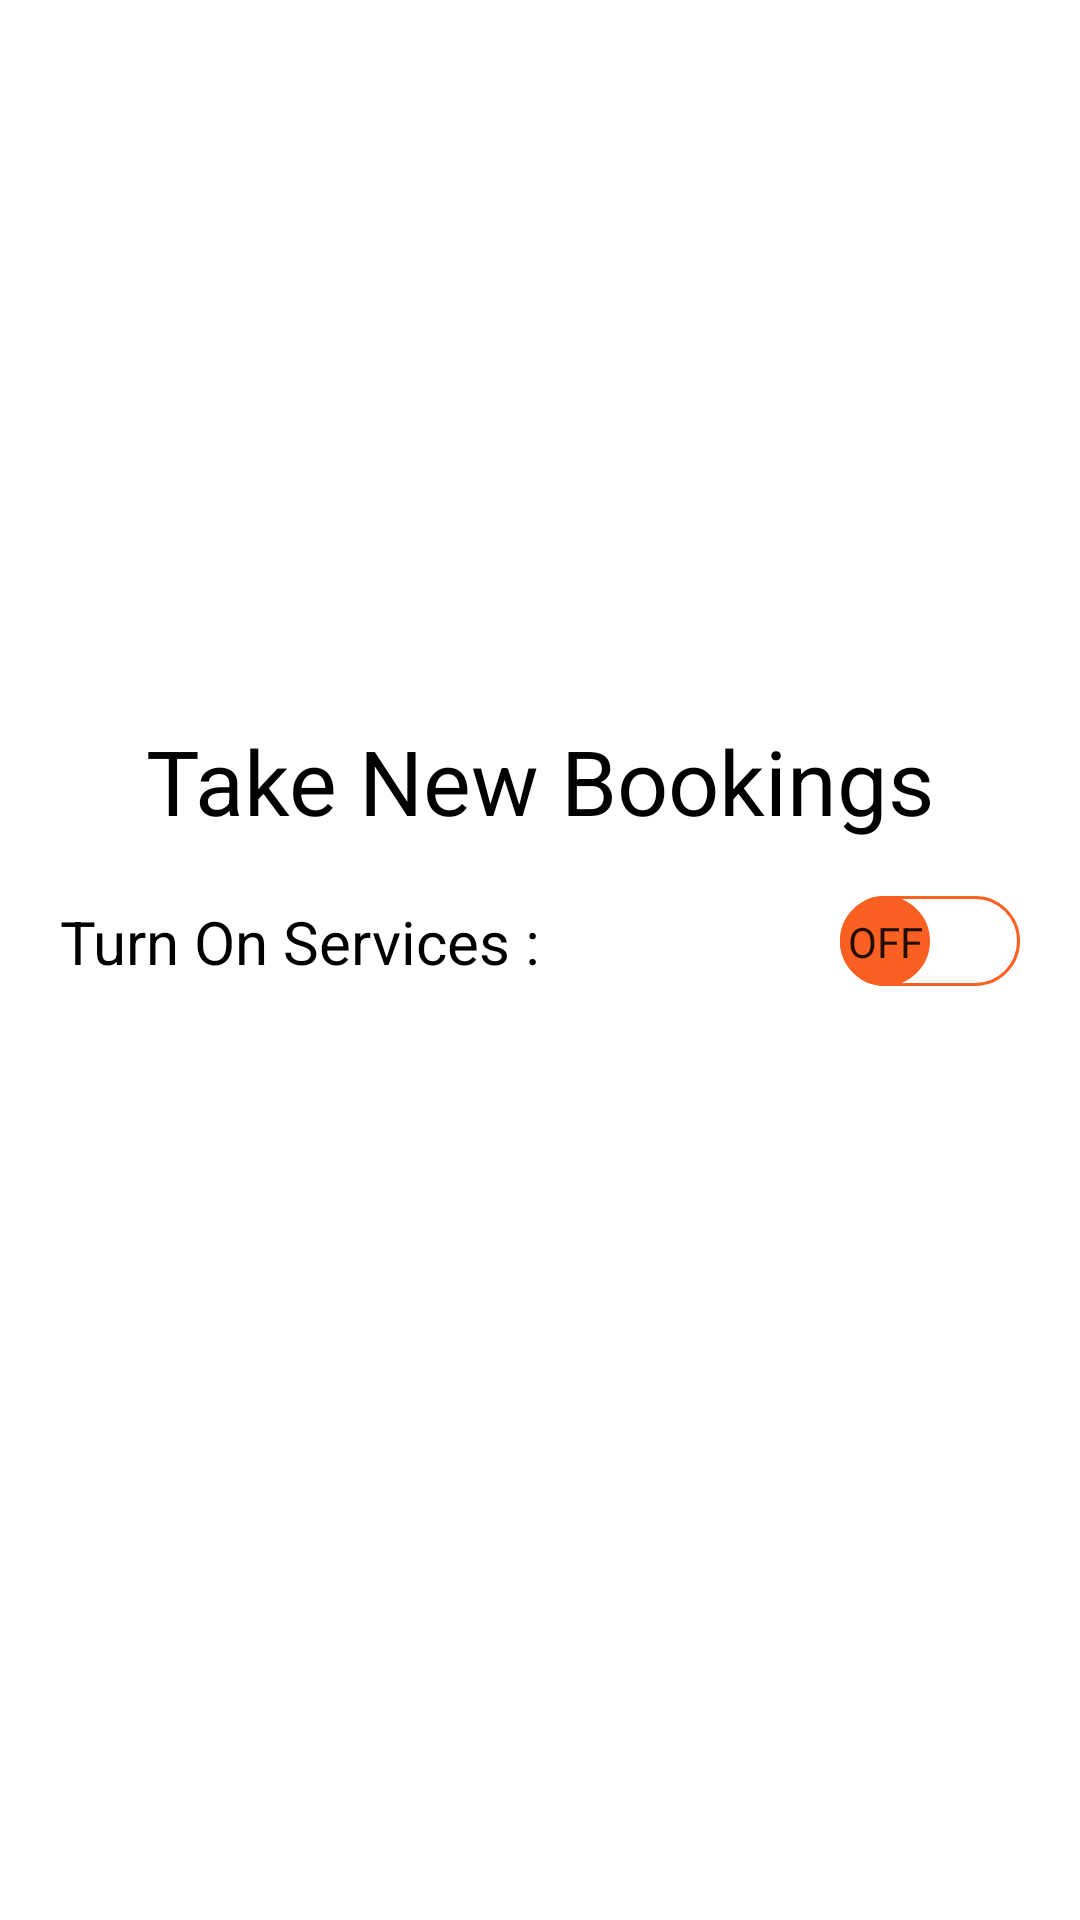

Produce the Android XML layout that renders to this screen, including the resource entries it uses.
<!-- AndroidManifest.xml: application theme AppTheme -->
<!-- res/layout/fragment_booking_off.xml -->
<?xml version="1.0" encoding="utf-8"?>
<androidx.constraintlayout.widget.ConstraintLayout xmlns:android="http://schemas.android.com/apk/res/android"
    xmlns:app="http://schemas.android.com/apk/res-auto"
    xmlns:tools="http://schemas.android.com/tools"
    android:layout_width="match_parent"
    android:layout_height="match_parent"
    tools:context=".BookingOff">

    <TextView
        android:id="@+id/textView9"
        android:layout_width="match_parent"
        android:layout_height="wrap_content"
        android:text="Take New Bookings"
        android:textAlignment="center"
        android:textColor="#000000"
        android:textSize="30sp"
        app:layout_constraintBottom_toBottomOf="parent"
        app:layout_constraintEnd_toEndOf="parent"
        app:layout_constraintStart_toStartOf="parent"
        app:layout_constraintTop_toTopOf="parent"
        app:layout_constraintVertical_bias="0.4" />

    <TextView
        android:id="@+id/textView10"
        android:layout_width="wrap_content"
        android:layout_height="wrap_content"
        android:layout_margin="20dp"
        android:text="Turn On Services :"
        android:textColor="#000000"
        android:textSize="20sp"
        app:layout_constraintStart_toStartOf="parent"
        app:layout_constraintTop_toBottomOf="@+id/textView9" />

    <androidx.appcompat.widget.SwitchCompat
        android:id="@+id/turn_on_services"
        android:layout_width="wrap_content"
        android:layout_height="wrap_content"
        android:layout_marginEnd="20dp"
        android:textColor="#ffffff"
        app:layout_constraintBottom_toBottomOf="@+id/textView10"
        app:layout_constraintEnd_toEndOf="parent"
        app:layout_constraintTop_toTopOf="@+id/textView10"
        app:layout_constraintVertical_bias="0.523"
        app:showText="true"
        android:thumb="@drawable/custom_thumb"
        app:track="@drawable/custom_track" />

</androidx.constraintlayout.widget.ConstraintLayout>
<!-- resources referenced by this layout -->
<resources>
  <!-- drawable custom_thumb (drawable) -->
  <?xml version="1.0" encoding="utf-8"?>
  <selector
      xmlns:android="http://schemas.android.com/apk/res/android">
      <item android:state_checked="false">
          <shape android:shape="oval">
              <solid android:color="@color/orange"/>
              <size android:width="30dp"
                  android:height="30dp"/>
              <stroke android:width="1dp"
                  android:color="@color/orange"/>
          </shape>
      </item>
      <item android:state_checked="true">
          <shape android:shape="oval">
              <solid android:color="#ffffff"/>
              <size android:width="30dp"
                  android:height="30dp"/>
              <stroke android:width="1dp"
                  android:color="@color/orange"/>
          </shape>
      </item>
  </selector>
  <!-- drawable custom_track (drawable) -->
  <?xml version="1.0" encoding="utf-8"?>
  <selector xmlns:android="http://schemas.android.com/apk/res/android">
      <item android:state_checked="false">
          <shape android:layout_width="wrap_content" android:shape="rectangle">
              <corners android:radius="30dp" />
              <size android:height="20dp" />
              <solid android:color="#ffffff" />
              <stroke android:width="1dp" android:color="@color/orange" />
          </shape>
      </item>
      <item android:state_checked="true">
          <shape android:shape="rectangle">
              <corners android:radius="30dp" />
              <solid android:color="@color/orange" />
              <stroke android:color="@color/orange" android:width="1dp"/>
              <size android:height="20dp" />
          </shape>
      </item>
  </selector>
  <style name="AppTheme" parent="Theme.MaterialComponents.Light.NoActionBar">
          
          <item name="colorPrimary">#ffffff</item>
          <item name="colorPrimaryDark">@color/orange</item>
          <item name="colorAccent">@color/orange</item>
      </style>
  <color name="orange">#f96021</color>
</resources>
